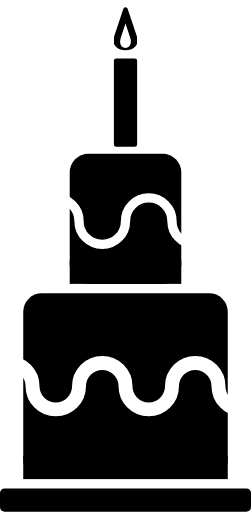
t = 0.00 s
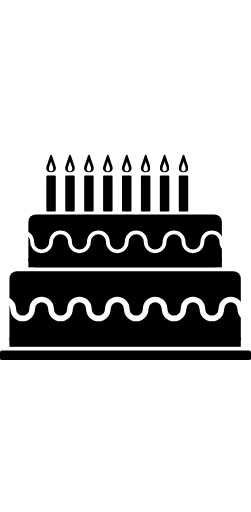
t = 1.97 s
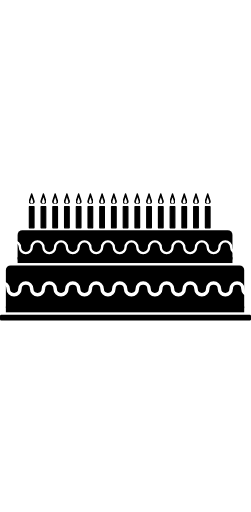
t = 4.00 s
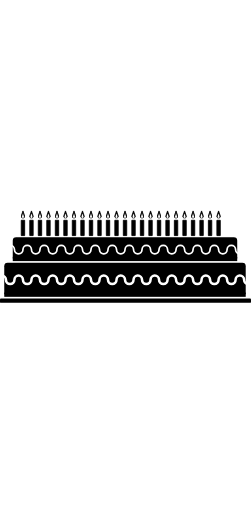
t = 6.03 s
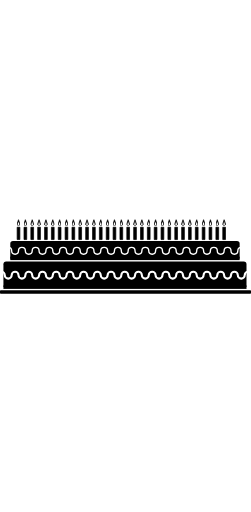
t = 7.81 s
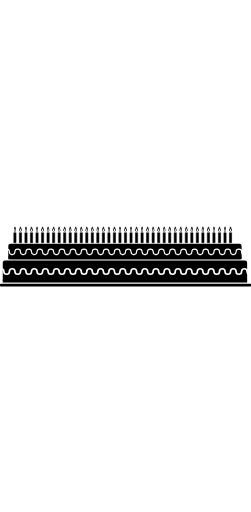
t = 10.00 s

The animated SVG that drew these frames (rendered in a browser with its animation timeline set to each time). Animation: 7 SMIL elements (animate=7); frames cover the first 10.00 s.

<svg xmlns="http://www.w3.org/2000/svg" xmlns:xlink="http://www.w3.org/1999/xlink" viewBox="0 0 54 110" height="220">
  <animate
    attributeName="viewBox"
    values="0 0 54 110; 0 0 2054 110;"
    dur="50s"
  />

  <defs>
    <mask id="upperCurlyLineA">
      <rect x="0" y="0" width="2054" height="100" fill="white"/>

      <svg x="2" y="37.5">
        <path d="
          M 5 10
          A 5 5 0 0 1 15 10
          A 5 5 0 0 0 25 10
          A 5 5 0 0 1 35 10
          A 5 5 0 0 0 45 10
          A 5 5 0 0 1 55 10
          A 5 5 0 0 0 65 10
          A 5 5 0 0 1 75 10
          A 5 5 0 0 0 85 10
          A 5 5 0 0 1 95 10
          A 5 5 0 0 0 105 10
          A 5 5 0 0 1 115 10
          A 5 5 0 0 0 125 10
          A 5 5 0 0 1 135 10
          A 5 5 0 0 0 145 10
          A 5 5 0 0 1 155 10
          A 5 5 0 0 0 165 10
          A 5 5 0 0 1 175 10
          A 5 5 0 0 0 185 10
          A 5 5 0 0 1 195 10
          A 5 5 0 0 0 205 10
          A 5 5 0 0 1 215 10
          A 5 5 0 0 0 225 10
          A 5 5 0 0 1 235 10
          A 5 5 0 0 0 245 10
          A 5 5 0 0 1 255 10
          A 5 5 0 0 0 265 10
          A 5 5 0 0 1 275 10
          A 5 5 0 0 0 285 10
          A 5 5 0 0 1 295 10
          A 5 5 0 0 0 305 10
          A 5 5 0 0 1 315 10
          A 5 5 0 0 0 325 10
          A 5 5 0 0 1 335 10
          A 5 5 0 0 0 345 10
          A 5 5 0 0 1 355 10
          A 5 5 0 0 0 365 10
          A 5 5 0 0 1 375 10
          A 5 5 0 0 0 385 10
          A 5 5 0 0 1 395 10
          A 5 5 0 0 0 405 10
          A 5 5 0 0 1 415 10
          A 5 5 0 0 0 425 10
          A 5 5 0 0 1 435 10
          A 5 5 0 0 0 445 10
          A 5 5 0 0 1 455 10
          A 5 5 0 0 0 465 10
          A 5 5 0 0 1 475 10
          A 5 5 0 0 0 485 10
          A 5 5 0 0 1 495 10
          A 5 5 0 0 0 505 10
          A 5 5 0 0 1 515 10
          A 5 5 0 0 0 525 10
          A 5 5 0 0 1 535 10
          A 5 5 0 0 0 545 10
          A 5 5 0 0 1 555 10
          A 5 5 0 0 0 565 10
          A 5 5 0 0 1 575 10
          A 5 5 0 0 0 585 10
          A 5 5 0 0 1 595 10
          A 5 5 0 0 0 605 10
          A 5 5 0 0 1 615 10
          A 5 5 0 0 0 625 10
          A 5 5 0 0 1 635 10
          A 5 5 0 0 0 645 10
          A 5 5 0 0 1 655 10
          A 5 5 0 0 0 665 10
          A 5 5 0 0 1 675 10
          A 5 5 0 0 0 685 10
          A 5 5 0 0 1 695 10
          A 5 5 0 0 0 705 10
          A 5 5 0 0 1 715 10
          A 5 5 0 0 0 725 10
          A 5 5 0 0 1 735 10
          A 5 5 0 0 0 745 10
          A 5 5 0 0 1 755 10
          A 5 5 0 0 0 765 10
          A 5 5 0 0 1 775 10
          A 5 5 0 0 0 785 10
          A 5 5 0 0 1 795 10
          A 5 5 0 0 0 805 10
          A 5 5 0 0 1 815 10
          A 5 5 0 0 0 825 10
          A 5 5 0 0 1 835 10
          A 5 5 0 0 0 845 10
          A 5 5 0 0 1 855 10
          A 5 5 0 0 0 865 10
          A 5 5 0 0 1 875 10
          A 5 5 0 0 0 885 10
          A 5 5 0 0 1 895 10
          A 5 5 0 0 0 905 10
          A 5 5 0 0 1 915 10
          A 5 5 0 0 0 925 10
          A 5 5 0 0 1 935 10
          A 5 5 0 0 0 945 10
          A 5 5 0 0 1 955 10
          A 5 5 0 0 0 965 10
          A 5 5 0 0 1 975 10
          A 5 5 0 0 0 985 10
          A 5 5 0 0 1 995 10
          A 5 5 0 0 0 1005 10
          A 5 5 0 0 1 1015 10
          A 5 5 0 0 0 1025 10
          A 5 5 0 0 1 1035 10
          A 5 5 0 0 0 1045 10
          A 5 5 0 0 1 1055 10
          A 5 5 0 0 0 1065 10
          A 5 5 0 0 1 1075 10
          A 5 5 0 0 0 1085 10
          A 5 5 0 0 1 1095 10
          A 5 5 0 0 0 1105 10
          A 5 5 0 0 1 1115 10
          A 5 5 0 0 0 1125 10
          A 5 5 0 0 1 1135 10
          A 5 5 0 0 0 1145 10
          A 5 5 0 0 1 1155 10
          A 5 5 0 0 0 1165 10
          A 5 5 0 0 1 1175 10
          A 5 5 0 0 0 1185 10
          A 5 5 0 0 1 1195 10
          A 5 5 0 0 0 1205 10
          A 5 5 0 0 1 1215 10
          A 5 5 0 0 0 1225 10
          A 5 5 0 0 1 1235 10
          A 5 5 0 0 0 1245 10
          A 5 5 0 0 1 1255 10
          A 5 5 0 0 0 1265 10
          A 5 5 0 0 1 1275 10
          A 5 5 0 0 0 1285 10
          A 5 5 0 0 1 1295 10
          A 5 5 0 0 0 1305 10
          A 5 5 0 0 1 1315 10
          A 5 5 0 0 0 1325 10
          A 5 5 0 0 1 1335 10
          A 5 5 0 0 0 1345 10
          A 5 5 0 0 1 1355 10
          A 5 5 0 0 0 1365 10
          A 5 5 0 0 1 1375 10
          A 5 5 0 0 0 1385 10
          A 5 5 0 0 1 1395 10
          A 5 5 0 0 0 1405 10
          A 5 5 0 0 1 1415 10
          A 5 5 0 0 0 1425 10
          A 5 5 0 0 1 1435 10
          A 5 5 0 0 0 1445 10
          A 5 5 0 0 1 1455 10
          A 5 5 0 0 0 1465 10
          A 5 5 0 0 1 1475 10
          A 5 5 0 0 0 1485 10
          A 5 5 0 0 1 1495 10
          A 5 5 0 0 0 1505 10
          A 5 5 0 0 1 1515 10
          A 5 5 0 0 0 1525 10
          A 5 5 0 0 1 1535 10
          A 5 5 0 0 0 1545 10
          A 5 5 0 0 1 1555 10
          A 5 5 0 0 0 1565 10
          A 5 5 0 0 1 1575 10
          A 5 5 0 0 0 1585 10
          A 5 5 0 0 1 1595 10
          A 5 5 0 0 0 1605 10
          A 5 5 0 0 1 1615 10
          A 5 5 0 0 0 1625 10
          A 5 5 0 0 1 1635 10
          A 5 5 0 0 0 1645 10
          A 5 5 0 0 1 1655 10
          A 5 5 0 0 0 1665 10
          A 5 5 0 0 1 1675 10
          A 5 5 0 0 0 1685 10
          A 5 5 0 0 1 1695 10
          A 5 5 0 0 0 1705 10
          A 5 5 0 0 1 1715 10
          A 5 5 0 0 0 1725 10
          A 5 5 0 0 1 1735 10
          A 5 5 0 0 0 1745 10
          A 5 5 0 0 1 1755 10
          A 5 5 0 0 0 1765 10
          A 5 5 0 0 1 1775 10
          A 5 5 0 0 0 1785 10
          A 5 5 0 0 1 1795 10
          A 5 5 0 0 0 1805 10
          A 5 5 0 0 1 1815 10
          A 5 5 0 0 0 1825 10
          A 5 5 0 0 1 1835 10
          A 5 5 0 0 0 1845 10
          A 5 5 0 0 1 1855 10
          A 5 5 0 0 0 1865 10
          A 5 5 0 0 1 1875 10
          A 5 5 0 0 0 1885 10
          A 5 5 0 0 1 1895 10
          A 5 5 0 0 0 1905 10
          A 5 5 0 0 1 1915 10
          A 5 5 0 0 0 1925 10
          A 5 5 0 0 1 1935 10
          A 5 5 0 0 0 1945 10
          A 5 5 0 0 1 1955 10
          A 5 5 0 0 0 1965 10
          A 5 5 0 0 1 1975 10
          A 5 5 0 0 0 1985 10
          A 5 5 0 0 1 1995 10
          A 5 5 0 0 0 2005 10
          A 5 5 0 0 1 2015 10
          A 5 5 0 0 0 2025 10
          A 5 5 0 0 1 2035 10
          A 5 5 0 0 0 2045 10
          A 5 5 0 0 1 2055 10
          A 5 5 0 0 0 2065 10
          A 5 5 0 0 1 2075 10
          A 5 5 0 0 0 2085 10
          A 5 5 0 0 1 2095 10
          " stroke="black" stroke-width="2" fill="none"/>
      </svg>
    </mask>

    <mask id="lowerCurlyLineA">
      <rect x="0" y="0" width="2054" height="100" fill="white"/>

      <svg x="-3" y="73">
        <path d="
          M 0 10
          A 5 5 0 0 1 10 10
          A 5 5 0 0 0 20 10
          A 5 5 0 0 1 30 10
          A 5 5 0 0 0 40 10
          A 5 5 0 0 1 50 10
          A 5 5 0 0 0 60 10
          A 5 5 0 0 1 70 10
          A 5 5 0 0 0 80 10
          A 5 5 0 0 1 90 10
          A 5 5 0 0 0 100 10
          A 5 5 0 0 1 110 10
          A 5 5 0 0 0 120 10
          A 5 5 0 0 1 130 10
          A 5 5 0 0 0 140 10
          A 5 5 0 0 1 150 10
          A 5 5 0 0 0 160 10
          A 5 5 0 0 1 170 10
          A 5 5 0 0 0 180 10
          A 5 5 0 0 1 190 10
          A 5 5 0 0 0 200 10
          A 5 5 0 0 1 210 10
          A 5 5 0 0 0 220 10
          A 5 5 0 0 1 230 10
          A 5 5 0 0 0 240 10
          A 5 5 0 0 1 250 10
          A 5 5 0 0 0 260 10
          A 5 5 0 0 1 270 10
          A 5 5 0 0 0 280 10
          A 5 5 0 0 1 290 10
          A 5 5 0 0 0 300 10
          A 5 5 0 0 1 310 10
          A 5 5 0 0 0 320 10
          A 5 5 0 0 1 330 10
          A 5 5 0 0 0 340 10
          A 5 5 0 0 1 350 10
          A 5 5 0 0 0 360 10
          A 5 5 0 0 1 370 10
          A 5 5 0 0 0 380 10
          A 5 5 0 0 1 390 10
          A 5 5 0 0 0 400 10
          A 5 5 0 0 1 410 10
          A 5 5 0 0 0 420 10
          A 5 5 0 0 1 430 10
          A 5 5 0 0 0 440 10
          A 5 5 0 0 1 450 10
          A 5 5 0 0 0 460 10
          A 5 5 0 0 1 470 10
          A 5 5 0 0 0 480 10
          A 5 5 0 0 1 490 10
          A 5 5 0 0 0 500 10
          A 5 5 0 0 1 510 10
          A 5 5 0 0 0 520 10
          A 5 5 0 0 1 530 10
          A 5 5 0 0 0 540 10
          A 5 5 0 0 1 550 10
          A 5 5 0 0 0 560 10
          A 5 5 0 0 1 570 10
          A 5 5 0 0 0 580 10
          A 5 5 0 0 1 590 10
          A 5 5 0 0 0 600 10
          A 5 5 0 0 1 610 10
          A 5 5 0 0 0 620 10
          A 5 5 0 0 1 630 10
          A 5 5 0 0 0 640 10
          A 5 5 0 0 1 650 10
          A 5 5 0 0 0 660 10
          A 5 5 0 0 1 670 10
          A 5 5 0 0 0 680 10
          A 5 5 0 0 1 690 10
          A 5 5 0 0 0 700 10
          A 5 5 0 0 1 710 10
          A 5 5 0 0 0 720 10
          A 5 5 0 0 1 730 10
          A 5 5 0 0 0 740 10
          A 5 5 0 0 1 750 10
          A 5 5 0 0 0 760 10
          A 5 5 0 0 1 770 10
          A 5 5 0 0 0 780 10
          A 5 5 0 0 1 790 10
          A 5 5 0 0 0 800 10
          A 5 5 0 0 1 810 10
          A 5 5 0 0 0 820 10
          A 5 5 0 0 1 830 10
          A 5 5 0 0 0 840 10
          A 5 5 0 0 1 850 10
          A 5 5 0 0 0 860 10
          A 5 5 0 0 1 870 10
          A 5 5 0 0 0 880 10
          A 5 5 0 0 1 890 10
          A 5 5 0 0 0 900 10
          A 5 5 0 0 1 910 10
          A 5 5 0 0 0 920 10
          A 5 5 0 0 1 930 10
          A 5 5 0 0 0 940 10
          A 5 5 0 0 1 950 10
          A 5 5 0 0 0 960 10
          A 5 5 0 0 1 970 10
          A 5 5 0 0 0 980 10
          A 5 5 0 0 1 990 10
          A 5 5 0 0 0 1000 10
          A 5 5 0 0 1 1010 10
          A 5 5 0 0 0 1020 10
          A 5 5 0 0 1 1030 10
          A 5 5 0 0 0 1040 10
          A 5 5 0 0 1 1050 10
          A 5 5 0 0 0 1060 10
          A 5 5 0 0 1 1070 10
          A 5 5 0 0 0 1080 10
          A 5 5 0 0 1 1090 10
          A 5 5 0 0 0 1100 10
          A 5 5 0 0 1 1110 10
          A 5 5 0 0 0 1120 10
          A 5 5 0 0 1 1130 10
          A 5 5 0 0 0 1140 10
          A 5 5 0 0 1 1150 10
          A 5 5 0 0 0 1160 10
          A 5 5 0 0 1 1170 10
          A 5 5 0 0 0 1180 10
          A 5 5 0 0 1 1190 10
          A 5 5 0 0 0 1200 10
          A 5 5 0 0 1 1210 10
          A 5 5 0 0 0 1220 10
          A 5 5 0 0 1 1230 10
          A 5 5 0 0 0 1240 10
          A 5 5 0 0 1 1250 10
          A 5 5 0 0 0 1260 10
          A 5 5 0 0 1 1270 10
          A 5 5 0 0 0 1280 10
          A 5 5 0 0 1 1290 10
          A 5 5 0 0 0 1300 10
          A 5 5 0 0 1 1310 10
          A 5 5 0 0 0 1320 10
          A 5 5 0 0 1 1330 10
          A 5 5 0 0 0 1340 10
          A 5 5 0 0 1 1350 10
          A 5 5 0 0 0 1360 10
          A 5 5 0 0 1 1370 10
          A 5 5 0 0 0 1380 10
          A 5 5 0 0 1 1390 10
          A 5 5 0 0 0 1400 10
          A 5 5 0 0 1 1410 10
          A 5 5 0 0 0 1420 10
          A 5 5 0 0 1 1430 10
          A 5 5 0 0 0 1440 10
          A 5 5 0 0 1 1450 10
          A 5 5 0 0 0 1460 10
          A 5 5 0 0 1 1470 10
          A 5 5 0 0 0 1480 10
          A 5 5 0 0 1 1490 10
          A 5 5 0 0 0 1500 10
          A 5 5 0 0 1 1510 10
          A 5 5 0 0 0 1520 10
          A 5 5 0 0 1 1530 10
          A 5 5 0 0 0 1540 10
          A 5 5 0 0 1 1550 10
          A 5 5 0 0 0 1560 10
          A 5 5 0 0 1 1570 10
          A 5 5 0 0 0 1580 10
          A 5 5 0 0 1 1590 10
          A 5 5 0 0 0 1600 10
          A 5 5 0 0 1 1610 10
          A 5 5 0 0 0 1620 10
          A 5 5 0 0 1 1630 10
          A 5 5 0 0 0 1640 10
          A 5 5 0 0 1 1650 10
          A 5 5 0 0 0 1660 10
          A 5 5 0 0 1 1670 10
          A 5 5 0 0 0 1680 10
          A 5 5 0 0 1 1690 10
          A 5 5 0 0 0 1700 10
          A 5 5 0 0 1 1710 10
          A 5 5 0 0 0 1720 10
          A 5 5 0 0 1 1730 10
          A 5 5 0 0 0 1740 10
          A 5 5 0 0 1 1750 10
          A 5 5 0 0 0 1760 10
          A 5 5 0 0 1 1770 10
          A 5 5 0 0 0 1780 10
          A 5 5 0 0 1 1790 10
          A 5 5 0 0 0 1800 10
          A 5 5 0 0 1 1810 10
          A 5 5 0 0 0 1820 10
          A 5 5 0 0 1 1830 10
          A 5 5 0 0 0 1840 10
          A 5 5 0 0 1 1850 10
          A 5 5 0 0 0 1860 10
          A 5 5 0 0 1 1870 10
          A 5 5 0 0 0 1880 10
          A 5 5 0 0 1 1890 10
          A 5 5 0 0 0 1900 10
          A 5 5 0 0 1 1910 10
          A 5 5 0 0 0 1920 10
          A 5 5 0 0 1 1930 10
          A 5 5 0 0 0 1940 10
          A 5 5 0 0 1 1950 10
          A 5 5 0 0 0 1960 10
          A 5 5 0 0 1 1970 10
          A 5 5 0 0 0 1980 10
          A 5 5 0 0 1 1990 10
          A 5 5 0 0 0 2000 10
          A 5 5 0 0 1 2010 10
          A 5 5 0 0 0 2020 10
          A 5 5 0 0 1 2030 10
          A 5 5 0 0 0 2040 10
          A 5 5 0 0 1 2050 10
          A 5 5 0 0 0 2060 10
          A 5 5 0 0 1 2070 10
          A 5 5 0 0 0 2080 10
          A 5 5 0 0 1 2090 10
          " stroke="black" stroke-width="3" fill="none"/>
      </svg>
    </mask>

    <mask id="candlesA">
      <rect x="0" y="0" width="29" height="100" fill="white">
        <animate
          attributeName="width"
          values="31; 41; 51; 61; 71; 81; 91; 101; 111; 121; 131; 141; 151; 161; 171; 181; 191; 201; 211; 221; 231; 241; 251; 261; 271; 281; 291; 301; 311; 321; 331; 341; 351; 361; 371; 381; 391; 401; 411; 421; 431; 441; 451; 461; 471; 481; 491; 501; 511; 521; 531; 541; 551; 561; 571; 581; 591; 601; 611; 621; 631; 641; 651; 661; 671; 681; 691; 701; 711; 721; 731; 741; 751; 761; 771; 781; 791; 801; 811; 821; 831; 841; 851; 861; 871; 881; 891; 901; 911; 921; 931; 941; 951; 961; 971; 981; 991; 1001; 1011; 1021; 1031; 1041; 1051; 1061; 1071; 1081; 1091; 1101; 1111; 1121; 1131; 1141; 1151; 1161; 1171; 1181; 1191; 1201; 1211; 1221; 1231; 1241; 1251; 1261; 1271; 1281; 1291; 1301; 1311; 1321; 1331; 1341; 1351; 1361; 1371; 1381; 1391; 1401; 1411; 1421; 1431; 1441; 1451; 1461; 1471; 1481; 1491; 1501; 1511; 1521; 1531; 1541; 1551; 1561; 1571; 1581; 1591; 1601; 1611; 1621; 1631; 1641; 1651; 1661; 1671; 1681; 1691; 1701; 1711; 1721; 1731; 1741; 1751; 1761; 1771; 1781; 1791; 1801; 1811; 1821; 1831; 1841; 1851; 1861; 1871; 1881; 1891; 1901; 1911; 1921; 1931; 1941; 1951; 1961; 1971; 1981; 1991; 2001"
          dur="50s"
          calcMode="discrete"
        />
      </rect>
    </mask>

    <mask id="candleFlameA">
      <rect x="0" y="0" width="94" height="100" fill="white"/>
      <path d="M 27 5 L 28 8 C 29 11, 25 11, 26 8 Z" mask="url(#candleFlameA)" fill="black"/>
    </mask>

    <g id="singleCandleA" fill="currentColor" stroke-linejoin="round" stroke-width="1" stroke="currentColor">
      <rect x="25" y="13" width="4" height="18"/>
      <path d="M 27 2 L 29 8 C 30 11, 24 11, 25 8 Z" mask="url(#candleFlameA)"/>
    </g>
  </defs>

  <g class="plate">
    <rect x="0" y="105" width="54" height="5" fill="currentColor" rx="1">
      <animate
        attributeName="width"
        values="54; 2054"
        dur="50s"
      />
    </rect>
  </g>

  <g class="bottomLayer">
    <rect x="5" y="63" width="44" height="40" fill="currentColor" rx="4" mask="url(#lowerCurlyLineA)">
      <animate
        attributeName="width"
        values="44; 2034"
        dur="50s"
      />
    </rect>
    <rect x="5" y="98" width="44" height="5" fill="currentColor">
      <animate
        attributeName="width"
        values="44; 2034"
        dur="50s"
      />
    </rect>
  </g>

  <g class="topLayer">
    <rect
      x="15" y="33"
      width="24" height="28"
      fill="currentColor" mask="url(#upperCurlyLineA)"
      rx="4">
      <animate
        attributeName="width"
        values="24; 2014"
        dur="50s"
      />
    </rect>
    <rect x="15" y="56" width="24" height="5" fill="currentColor">
      <animate
        attributeName="width"
        values="24; 2014"
        dur="50s"
      />
    </rect>
  </g>

  <g mask="url(#candlesA)" class="candlesA">
    <use xlink:href="#singleCandleA" x="0"/>
    <use xlink:href="#singleCandleA" x="10"/>
    <use xlink:href="#singleCandleA" x="20"/>
    <use xlink:href="#singleCandleA" x="30"/>
    <use xlink:href="#singleCandleA" x="40"/>
    <use xlink:href="#singleCandleA" x="50"/>
    <use xlink:href="#singleCandleA" x="60"/>
    <use xlink:href="#singleCandleA" x="70"/>
    <use xlink:href="#singleCandleA" x="80"/>
    <use xlink:href="#singleCandleA" x="90"/>
    <use xlink:href="#singleCandleA" x="100"/>
    <use xlink:href="#singleCandleA" x="110"/>
    <use xlink:href="#singleCandleA" x="120"/>
    <use xlink:href="#singleCandleA" x="130"/>
    <use xlink:href="#singleCandleA" x="140"/>
    <use xlink:href="#singleCandleA" x="150"/>
    <use xlink:href="#singleCandleA" x="160"/>
    <use xlink:href="#singleCandleA" x="170"/>
    <use xlink:href="#singleCandleA" x="180"/>
    <use xlink:href="#singleCandleA" x="190"/>
    <use xlink:href="#singleCandleA" x="200"/>
    <use xlink:href="#singleCandleA" x="210"/>
    <use xlink:href="#singleCandleA" x="220"/>
    <use xlink:href="#singleCandleA" x="230"/>
    <use xlink:href="#singleCandleA" x="240"/>
    <use xlink:href="#singleCandleA" x="250"/>
    <use xlink:href="#singleCandleA" x="260"/>
    <use xlink:href="#singleCandleA" x="270"/>
    <use xlink:href="#singleCandleA" x="280"/>
    <use xlink:href="#singleCandleA" x="290"/>
    <use xlink:href="#singleCandleA" x="300"/>
    <use xlink:href="#singleCandleA" x="310"/>
    <use xlink:href="#singleCandleA" x="320"/>
    <use xlink:href="#singleCandleA" x="330"/>
    <use xlink:href="#singleCandleA" x="340"/>
    <use xlink:href="#singleCandleA" x="350"/>
    <use xlink:href="#singleCandleA" x="360"/>
    <use xlink:href="#singleCandleA" x="370"/>
    <use xlink:href="#singleCandleA" x="380"/>
    <use xlink:href="#singleCandleA" x="390"/>
    <use xlink:href="#singleCandleA" x="400"/>
    <use xlink:href="#singleCandleA" x="410"/>
    <use xlink:href="#singleCandleA" x="420"/>
    <use xlink:href="#singleCandleA" x="430"/>
    <use xlink:href="#singleCandleA" x="440"/>
    <use xlink:href="#singleCandleA" x="450"/>
    <use xlink:href="#singleCandleA" x="460"/>
    <use xlink:href="#singleCandleA" x="470"/>
    <use xlink:href="#singleCandleA" x="480"/>
    <use xlink:href="#singleCandleA" x="490"/>
    <use xlink:href="#singleCandleA" x="500"/>
    <use xlink:href="#singleCandleA" x="510"/>
    <use xlink:href="#singleCandleA" x="520"/>
    <use xlink:href="#singleCandleA" x="530"/>
    <use xlink:href="#singleCandleA" x="540"/>
    <use xlink:href="#singleCandleA" x="550"/>
    <use xlink:href="#singleCandleA" x="560"/>
    <use xlink:href="#singleCandleA" x="570"/>
    <use xlink:href="#singleCandleA" x="580"/>
    <use xlink:href="#singleCandleA" x="590"/>
    <use xlink:href="#singleCandleA" x="600"/>
    <use xlink:href="#singleCandleA" x="610"/>
    <use xlink:href="#singleCandleA" x="620"/>
    <use xlink:href="#singleCandleA" x="630"/>
    <use xlink:href="#singleCandleA" x="640"/>
    <use xlink:href="#singleCandleA" x="650"/>
    <use xlink:href="#singleCandleA" x="660"/>
    <use xlink:href="#singleCandleA" x="670"/>
    <use xlink:href="#singleCandleA" x="680"/>
    <use xlink:href="#singleCandleA" x="690"/>
    <use xlink:href="#singleCandleA" x="700"/>
    <use xlink:href="#singleCandleA" x="710"/>
    <use xlink:href="#singleCandleA" x="720"/>
    <use xlink:href="#singleCandleA" x="730"/>
    <use xlink:href="#singleCandleA" x="740"/>
    <use xlink:href="#singleCandleA" x="750"/>
    <use xlink:href="#singleCandleA" x="760"/>
    <use xlink:href="#singleCandleA" x="770"/>
    <use xlink:href="#singleCandleA" x="780"/>
    <use xlink:href="#singleCandleA" x="790"/>
    <use xlink:href="#singleCandleA" x="800"/>
    <use xlink:href="#singleCandleA" x="810"/>
    <use xlink:href="#singleCandleA" x="820"/>
    <use xlink:href="#singleCandleA" x="830"/>
    <use xlink:href="#singleCandleA" x="840"/>
    <use xlink:href="#singleCandleA" x="850"/>
    <use xlink:href="#singleCandleA" x="860"/>
    <use xlink:href="#singleCandleA" x="870"/>
    <use xlink:href="#singleCandleA" x="880"/>
    <use xlink:href="#singleCandleA" x="890"/>
    <use xlink:href="#singleCandleA" x="900"/>
    <use xlink:href="#singleCandleA" x="910"/>
    <use xlink:href="#singleCandleA" x="920"/>
    <use xlink:href="#singleCandleA" x="930"/>
    <use xlink:href="#singleCandleA" x="940"/>
    <use xlink:href="#singleCandleA" x="950"/>
    <use xlink:href="#singleCandleA" x="960"/>
    <use xlink:href="#singleCandleA" x="970"/>
    <use xlink:href="#singleCandleA" x="980"/>
    <use xlink:href="#singleCandleA" x="990"/>
    <use xlink:href="#singleCandleA" x="1000"/>
    <use xlink:href="#singleCandleA" x="1010"/>
    <use xlink:href="#singleCandleA" x="1020"/>
    <use xlink:href="#singleCandleA" x="1030"/>
    <use xlink:href="#singleCandleA" x="1040"/>
    <use xlink:href="#singleCandleA" x="1050"/>
    <use xlink:href="#singleCandleA" x="1060"/>
    <use xlink:href="#singleCandleA" x="1070"/>
    <use xlink:href="#singleCandleA" x="1080"/>
    <use xlink:href="#singleCandleA" x="1090"/>
    <use xlink:href="#singleCandleA" x="1100"/>
    <use xlink:href="#singleCandleA" x="1110"/>
    <use xlink:href="#singleCandleA" x="1120"/>
    <use xlink:href="#singleCandleA" x="1130"/>
    <use xlink:href="#singleCandleA" x="1140"/>
    <use xlink:href="#singleCandleA" x="1150"/>
    <use xlink:href="#singleCandleA" x="1160"/>
    <use xlink:href="#singleCandleA" x="1170"/>
    <use xlink:href="#singleCandleA" x="1180"/>
    <use xlink:href="#singleCandleA" x="1190"/>
    <use xlink:href="#singleCandleA" x="1200"/>
    <use xlink:href="#singleCandleA" x="1210"/>
    <use xlink:href="#singleCandleA" x="1220"/>
    <use xlink:href="#singleCandleA" x="1230"/>
    <use xlink:href="#singleCandleA" x="1240"/>
    <use xlink:href="#singleCandleA" x="1250"/>
    <use xlink:href="#singleCandleA" x="1260"/>
    <use xlink:href="#singleCandleA" x="1270"/>
    <use xlink:href="#singleCandleA" x="1280"/>
    <use xlink:href="#singleCandleA" x="1290"/>
    <use xlink:href="#singleCandleA" x="1300"/>
    <use xlink:href="#singleCandleA" x="1310"/>
    <use xlink:href="#singleCandleA" x="1320"/>
    <use xlink:href="#singleCandleA" x="1330"/>
    <use xlink:href="#singleCandleA" x="1340"/>
    <use xlink:href="#singleCandleA" x="1350"/>
    <use xlink:href="#singleCandleA" x="1360"/>
    <use xlink:href="#singleCandleA" x="1370"/>
    <use xlink:href="#singleCandleA" x="1380"/>
    <use xlink:href="#singleCandleA" x="1390"/>
    <use xlink:href="#singleCandleA" x="1400"/>
    <use xlink:href="#singleCandleA" x="1410"/>
    <use xlink:href="#singleCandleA" x="1420"/>
    <use xlink:href="#singleCandleA" x="1430"/>
    <use xlink:href="#singleCandleA" x="1440"/>
    <use xlink:href="#singleCandleA" x="1450"/>
    <use xlink:href="#singleCandleA" x="1460"/>
    <use xlink:href="#singleCandleA" x="1470"/>
    <use xlink:href="#singleCandleA" x="1480"/>
    <use xlink:href="#singleCandleA" x="1490"/>
    <use xlink:href="#singleCandleA" x="1500"/>
    <use xlink:href="#singleCandleA" x="1510"/>
    <use xlink:href="#singleCandleA" x="1520"/>
    <use xlink:href="#singleCandleA" x="1530"/>
    <use xlink:href="#singleCandleA" x="1540"/>
    <use xlink:href="#singleCandleA" x="1550"/>
    <use xlink:href="#singleCandleA" x="1560"/>
    <use xlink:href="#singleCandleA" x="1570"/>
    <use xlink:href="#singleCandleA" x="1580"/>
    <use xlink:href="#singleCandleA" x="1590"/>
    <use xlink:href="#singleCandleA" x="1600"/>
    <use xlink:href="#singleCandleA" x="1610"/>
    <use xlink:href="#singleCandleA" x="1620"/>
    <use xlink:href="#singleCandleA" x="1630"/>
    <use xlink:href="#singleCandleA" x="1640"/>
    <use xlink:href="#singleCandleA" x="1650"/>
    <use xlink:href="#singleCandleA" x="1660"/>
    <use xlink:href="#singleCandleA" x="1670"/>
    <use xlink:href="#singleCandleA" x="1680"/>
    <use xlink:href="#singleCandleA" x="1690"/>
    <use xlink:href="#singleCandleA" x="1700"/>
    <use xlink:href="#singleCandleA" x="1710"/>
    <use xlink:href="#singleCandleA" x="1720"/>
    <use xlink:href="#singleCandleA" x="1730"/>
    <use xlink:href="#singleCandleA" x="1740"/>
    <use xlink:href="#singleCandleA" x="1750"/>
    <use xlink:href="#singleCandleA" x="1760"/>
    <use xlink:href="#singleCandleA" x="1770"/>
    <use xlink:href="#singleCandleA" x="1780"/>
    <use xlink:href="#singleCandleA" x="1790"/>
    <use xlink:href="#singleCandleA" x="1800"/>
    <use xlink:href="#singleCandleA" x="1810"/>
    <use xlink:href="#singleCandleA" x="1820"/>
    <use xlink:href="#singleCandleA" x="1830"/>
    <use xlink:href="#singleCandleA" x="1840"/>
    <use xlink:href="#singleCandleA" x="1850"/>
    <use xlink:href="#singleCandleA" x="1860"/>
    <use xlink:href="#singleCandleA" x="1870"/>
    <use xlink:href="#singleCandleA" x="1880"/>
    <use xlink:href="#singleCandleA" x="1890"/>
    <use xlink:href="#singleCandleA" x="1900"/>
    <use xlink:href="#singleCandleA" x="1910"/>
    <use xlink:href="#singleCandleA" x="1920"/>
    <use xlink:href="#singleCandleA" x="1930"/>
    <use xlink:href="#singleCandleA" x="1940"/>
    <use xlink:href="#singleCandleA" x="1950"/>
    <use xlink:href="#singleCandleA" x="1960"/>
    <use xlink:href="#singleCandleA" x="1970"/>
    <use xlink:href="#singleCandleA" x="1980"/>
    <use xlink:href="#singleCandleA" x="1990"/>
  </g>
</svg>
